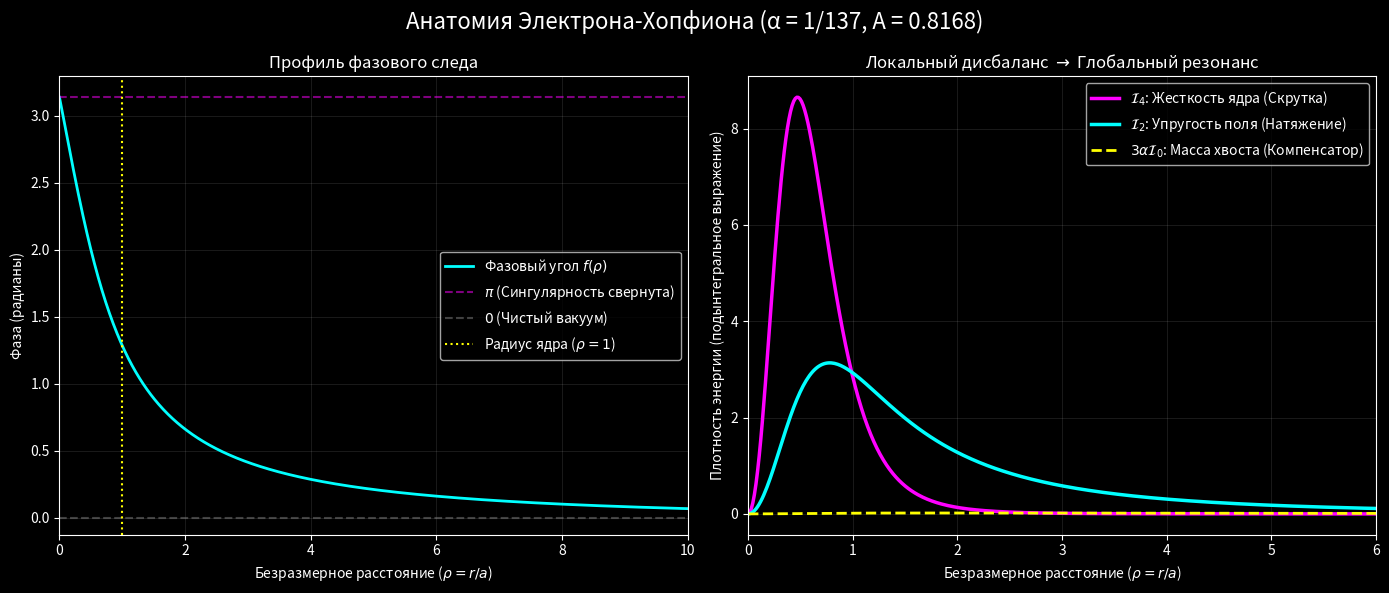

The matplotlib source for this figure:
import numpy as np
from scipy.integrate import quad
from scipy.optimize import root_scalar
import matplotlib.pyplot as plt

# =====================================================================
# 1. МОДЕЛЬ ПРОФИЛЯ ЭЛЕКТРОНА
# =====================================================================
def profile(rho, A, B):
    # Защита от деления на ноль для массивов numpy
    rho = np.maximum(rho, 1e-12)
    u = (A / rho) * np.exp(-B * rho)
    f = 2 * np.arctan(u)
    df = (2 * u / (1 + u**2)) * (-1/rho - B)
    return f, df

def integrand_I2(rho, A, B):
    f, df = profile(rho, A, B)
    return (rho**2 * df**2 + 2 * np.sin(f)**2)

def integrand_I4(rho, A, B):
    f, df = profile(rho, A, B)
    sin_f = np.sin(f)
    # Векторизованное условие для избежания сингулярности в 0
    sin_f_over_rho = np.where(rho < 1e-8, 2/A, sin_f / rho)
    return (sin_f**2) * (2 * df**2 + sin_f_over_rho**2)

def integrand_I0(rho, A, B):
    f, df = profile(rho, A, B)
    return (1 - np.cos(f)) * rho**2

# =====================================================================
# 2. ВЫЧИСЛИТЕЛЬНОЕ ЯДРО
# =====================================================================
def calculate_alpha(A, B):
    limit = 150.0 / max(B, 1e-4) # Надежный предел для бесконечного хвоста
    
    I2, _ = quad(integrand_I2, 0, limit, args=(A, B), limit=200)
    I4, _ = quad(integrand_I4, 0, limit, args=(A, B), limit=200)
    I0, _ = quad(integrand_I0, 0, limit, args=(A, B), limit=200)
    
    alpha = (I4 - I2) / (3 * I0)
    return alpha, I2, I4, I0

# =====================================================================
# 3. ПОИСК ФОРМЫ УЗЛА ПОД ДИКТАТ ВАКУУМА
# =====================================================================
# Экспериментальная константа (свойства среды)
alpha_exp = 1 / 137.036
B_target = np.sqrt(alpha_exp)

def objective(A):
    alpha_calc, _, _, _ = calculate_alpha(A, B_target)
    return alpha_calc - alpha_exp

print("--- СТАРТ РЕЗОНАНСНОГО ПОИСКА ---")
print(f"Вакуум требует хвост B = sqrt(1/137) = {B_target:.5f}")
print("Ищем идеальную топологическую толщину ядра (A)...")

res = root_scalar(objective, bracket=[0.2, 2.0], method='brentq')

if res.converged:
    A_final = res.root
    alpha_final, I2, I4, I0 = calculate_alpha(A_final, B_target)
    
    print("\n--- ИТОГИ РЕЗОНАНСА ---")
    print(f"Идеальная толщина узла (A) : {A_final:.5f}")
    print(f"Вычисленная Альфа          : {alpha_final:.6f}")
    print(f"Экспериментальная Альфа    : {alpha_exp:.6f}")
    print("-" * 30)
    print(f"Интеграл упругости I2      : {I2:.4f}")
    print(f"Интеграл жесткости I4      : {I4:.4f}")
    print(f"Объемный хвост I0          : {I0:.4f}")
    print(f"Дельта ядра (I4 - I2)      : {(I4 - I2):.4f}")
    print("\nВывод: Топологическое ядро успешно адаптировалось под упругость Вселенной.")
    
    # =====================================================================
    # 4. ВИЗУАЛИЗАЦИЯ (АНАТОМИЯ ЭЛЕКТРОНА)
    # =====================================================================
    print("\nГенерация графиков...")
    
    # Создаем массив координат (от центра ядра до далекого хвоста)
    rho_vals = np.linspace(0.001, 15, 1000)
    
    # Получаем функции
    f_vals, _ = profile(rho_vals, A_final, B_target)
    dens_I2 = integrand_I2(rho_vals, A_final, B_target)
    dens_I4 = integrand_I4(rho_vals, A_final, B_target)
    dens_I0 = integrand_I0(rho_vals, A_final, B_target)
    
    plt.style.use('dark_background') # Темный фон выглядит более "космически"
    fig, (ax1, ax2) = plt.subplots(1, 2, figsize=(14, 6))
    fig.suptitle(f'Анатомия Электрона-Хопфиона (α = 1/137, A = {A_final:.4f})', fontsize=16, y=0.98)

    # График 1: Фазовый профиль
    ax1.plot(rho_vals, f_vals, color='cyan', lw=2, label='Фазовый угол $f(\\rho)$')
    ax1.axhline(np.pi, color='magenta', linestyle='--', alpha=0.5, label='$\pi$ (Сингулярность свернута)')
    ax1.axhline(0, color='gray', linestyle='--', alpha=0.5, label='$0$ (Чистый вакуум)')
    ax1.axvline(1.0, color='yellow', linestyle=':', label='Радиус ядра ($\\rho=1$)')
    ax1.set_title('Профиль фазового следа')
    ax1.set_xlabel('Безразмерное расстояние ($\\rho = r/a$)')
    ax1.set_ylabel('Фаза (радианы)')
    ax1.set_xlim(0, 10)
    ax1.legend()
    ax1.grid(color='white', alpha=0.1)

    # График 2: Баланс энергий (Плотности интегралов)
    ax2.plot(rho_vals, dens_I4, color='magenta', lw=2.5, label='$\\mathcal{I}_4$: Жесткость ядра (Скрутка)')
    ax2.plot(rho_vals, dens_I2, color='cyan', lw=2.5, label='$\\mathcal{I}_2$: Упругость поля (Натяжение)')
    # Масштабируем I0, чтобы показать его вклад в уравнение баланса (3 * alpha * I0)
    ax2.plot(rho_vals, 3 * alpha_exp * dens_I0, color='yellow', lw=2, linestyle='--', 
             label='$3\\alpha\\mathcal{I}_0$: Масса хвоста (Компенсатор)')
    
    ax2.set_title('Локальный дисбаланс $\\rightarrow$ Глобальный резонанс')
    ax2.set_xlabel('Безразмерное расстояние ($\\rho = r/a$)')
    ax2.set_ylabel('Плотность энергии (подынтегральное выражение)')
    ax2.set_xlim(0, 6) # Приближаем к ядру, чтобы увидеть пересечение
    ax2.legend()
    ax2.grid(color='white', alpha=0.1)

    plt.tight_layout()
    plt.show()

else:
    print("Резонанс не найден.")
